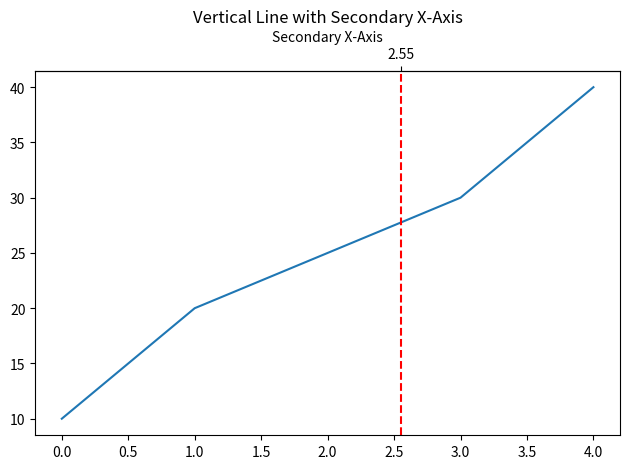

Write Python code to recreate this figure.
import matplotlib.pyplot as plt

# Create the main figure and axis
fig, ax = plt.subplots()

# Plot some sample data
ax.plot([0, 1, 2, 3, 4], [10, 20, 25, 30, 40], label='Main Data')

# Define the x-value for the vertical line
x_val = 2.55

# Draw the vertical line
ax.axvline(x=x_val, color='red', linestyle='--', label=f'x = {x_val}')

# Create a secondary x-axis (on top)
secax = ax.secondary_xaxis('top')
secax.set_xlabel('Secondary X-Axis')

# Optionally, customize tick marks or labels
secax.set_xticks([x_val])
secax.set_xticklabels([f'{x_val}'])

# # Add a text label at the vertical line position
# ymin, ymax = ax.get_ylim()
# ax.text(x_val, ymax * 0.95, f'x = {x_val}', color='red', rotation=90,
#         va='top', ha='center', backgroundcolor='white')

# Final touches
ax.set_title("Vertical Line with Secondary X-Axis")
# ax.legend()
plt.tight_layout()
plt.show()
